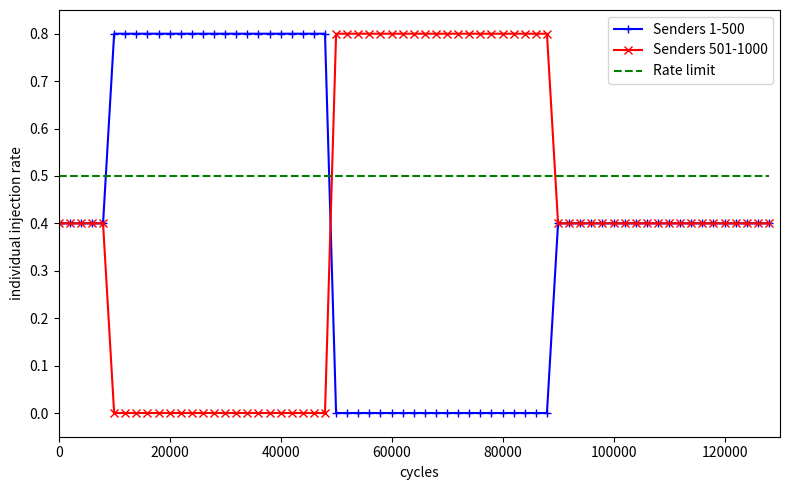

Python code for this plot:
#!/usr/bin/env python3

import os
if 'DISPLAY' not in os.environ or os.environ['DISPLAY'] == '':
  import matplotlib
  matplotlib.use('Agg')
import matplotlib.pyplot as plt
import numpy


res = 2000
cycles = numpy.arange(0, 130000, res)
group1 = numpy.zeros(len(cycles))
group2 = numpy.zeros(len(cycles))
limit = numpy.array([0.50] * len(cycles))

for index, cycle in enumerate(cycles):
  if cycle < 10000:
    group1[index] = 0.4
    group2[index] = 0.4
  elif cycle < 50000:
    group1[index] = 0.8
    group2[index] = 0.0
  elif cycle < 90000:
    group1[index] = 0.0
    group2[index] = 0.8
  else:
    group1[index] = 0.4
    group2[index] = 0.4

fig = plt.figure(figsize=(8,5))
ax = fig.add_subplot(1, 1, 1)

line1 = ax.plot(cycles, group1, 'b-+', label='Senders 1-500')
line2 = ax.plot(cycles, group2, 'r-x', label='Senders 501-1000')
line3 = ax.plot(cycles, limit, 'g--', label='Rate limit')

ax.set_xlabel('cycles')
ax.set_xlim([0, 130000])

ax.set_ylabel('individual injection rate')
ax.set_ylim([-0.05, 0.85])

ax.legend()

fig.tight_layout()

#plt.show()
fig.savefig('traffic.png')
